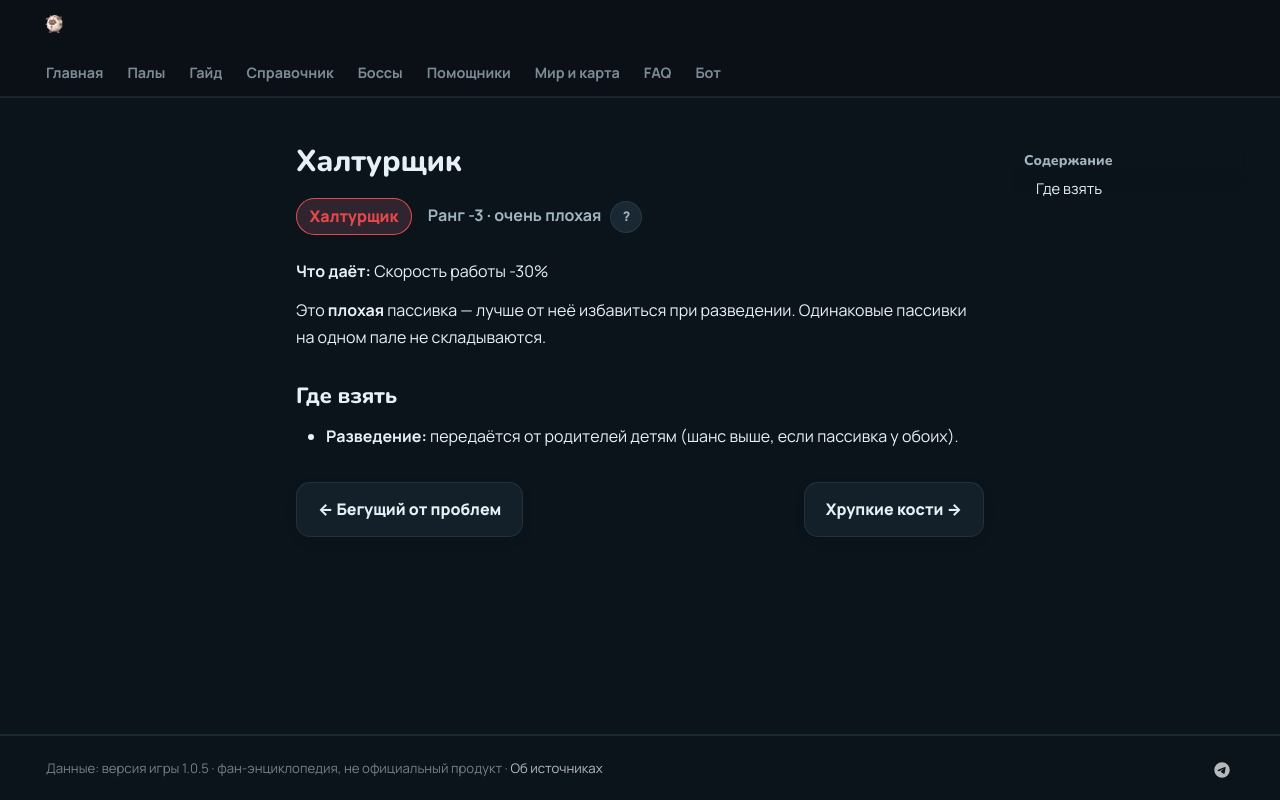

repository: 39den/palwiki · page: passivki/slacker/index.html · generator: mkdocs

# Халтурщик

<div class="psv-hero" markdown="0"><span class="psv r-neg big">Халтурщик</span> <span class="rk">Ранг -3 · очень плохая <button class="hlp" data-tip="Ранг — насколько сильна пассивка: от −3 (вредная) до 4 (легендарная). Чем выше, тем реже встречается.">?</button></span></div>

**Что даёт:** Скорость работы -30%

Это **плохая** пассивка — лучше от неё избавиться при разведении. Одинаковые пассивки на одном пале не складываются.

## Где взять

- 🧬 **Разведение:** передаётся от родителей детям (шанс выше, если пассивка у обоих).


<div class="pn" markdown="0"><a class="card-link" href="../../passivki/pacifist/">← Бегущий от проблем</a><a class="card-link" href="../../passivki/brittle/">Хрупкие кости →</a></div>
